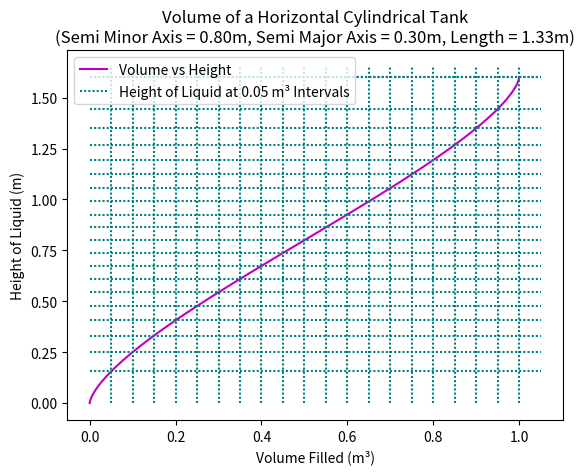

Here is the Python script that generated this plot:
import numpy as np
import matplotlib.pyplot as plt
from scipy.optimize import fsolve

def cylinder_cross_section_area(a,b, h):
    if h == 0:
        return 0     
    else:
        segment_area = (a*b)*(np.arccos(1 - h/b) - (1-h/b)*np.sqrt(((2*h)/b)- (h**2)/b**2))
        return segment_area

def volume_at_height(a,b, h, L):
    area = cylinder_cross_section_area(a,b, h)
    return area * L

def plot_tank_fill(a,b, L):
    heights = np.linspace(0, 2*b, 1000)  # Heights from 0 to 2b (full tank)
    volumes = [volume_at_height(a,b, h, L) for h in heights]
    
    plt.plot(volumes, heights, label="Volume vs Height", color="m")
    plt.title(f"Volume of a Horizontal Cylindrical Tank\n(Semi Minor Axis = {b:.2f}m, Semi Major Axis = {a:.2f}m, Length = {L:.2f}m)")
    plt.xlabel("Volume Filled (m³)")  
    plt.ylabel("Height of Liquid (m)") 
    

# Parameters for the tank 
a= 0.3
b= 0.8   
V = 1
I= 0.05 #intervals
L= V/(np.pi*a*b)
print("L is:", L, "m") 

plot_tank_fill(a,b, L)


def find_height_for_percent_full(a,b, L, target_percent):

    V_total = np.pi *a *b * L  
    target_volume = target_percent * V_total  

    def equation(h):
        return volume_at_height(a,b, h, L) - target_volume

    h_initial_guess = b / 2 
    h_solution = fsolve(equation, h_initial_guess)
    
    return h_solution[0]

h_list = []

for t in np.arange(I, 1 + I,I):
    height_percent = find_height_for_percent_full(a,b, L, t)
    h_list.append(height_percent)
    print(f"The height for {t*100:.0f}% full tank is: {height_percent:.3f} meters")
    plt.hlines(height_percent,0,V + I,linestyle = ':', colors= 'teal', dashes=(0, (1,1)))
    plt.vlines(t*V,0,2*b + I,linestyle = ':', colors= 'teal', dashes=(0, (1,1)))
    
print('-------------------------------------------------------------')


h2 = [h/(a*b) for h in h_list]
for t, val in zip(np.arange(I, 1+ I, I), h2):
    print(f"Height is {val:.3f}ab at {t*1000:.0f}L")

    
plt.hlines(height_percent,0,V + I,linestyle = ':', colors= 'teal', dashes=(0, (1,1)), label= f'Height of Liquid at {I} m³ Intervals')
plt.legend(loc='upper left')
plt.show()


